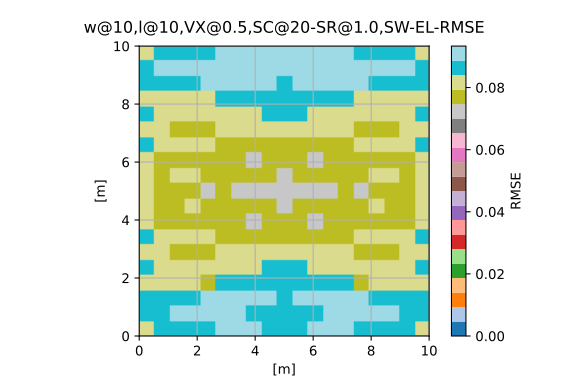

The table this chart was drawn from, first rows:
8.214543946162122801e-02, 8.663504169372111818e-02, 8.662152685944665698e-02, 8.098005328058502372e-02, 8.493681170503844524e-02, 8.315022308774466797e-02, 8.636330805114299236e-02, 8.259056304799562709e-02, 8.352836454070663996e-02, 8.247096879886196830e-02, 8.358006025267404604e-02, 8.274147398242479023e-02, 8.650162709875669487e-02, 8.340547642878330670e-02, 8.511833490532647040e-02, 8.126607231695616440e-02, 8.685971981612981840e-02, 8.693008827238166147e-02, 8.233166180816130220e-02
8.553355981592741797e-02, 8.854317940012443322e-02, 8.523592092960655120e-02, 8.038750431146578224e-02, 7.983341874344175582e-02, 8.083916982201050372e-02, 8.091818133769181076e-02, 7.705755047623392973e-02, 7.867251877357457623e-02, 7.699404906947412974e-02, 7.867764799732772374e-02, 7.704622557140163031e-02, 8.114205997816600902e-02, 8.078396235608882592e-02, 8.033908016589898227e-02, 8.026979306130589686e-02, 8.600623104433507971e-02, 9.008496475660381086e-02, 8.625877810395803091e-02
8.703828830461532440e-02, 9.025000450082967807e-02, 8.578036842975189646e-02, 8.166517676781562263e-02, 7.980511967432642184e-02, 7.921848816950466388e-02, 7.952187624261655707e-02, 7.724714582788903827e-02, 7.923108981626876546e-02, 7.770056403161768044e-02, 7.934639457857979583e-02, 7.718648108694731169e-02, 7.984706908167492345e-02, 7.892964130137619660e-02, 8.049407368828494225e-02, 8.114922426694616553e-02, 8.653359924064210618e-02, 9.289008344625178382e-02, 8.682791557698880947e-02
8.798747777602812514e-02, 9.076284050257950320e-02, 8.784706727955621242e-02, 8.076784502517837805e-02, 8.190712832477997640e-02, 7.814853445528886777e-02, 8.063874448777208492e-02, 7.844946210231520944e-02, 8.051536816401465291e-02, 7.723290069891243503e-02, 8.061461887879040056e-02, 7.861139019615148715e-02, 8.071493565036030882e-02, 7.827045534136965743e-02, 8.208790306699394190e-02, 8.084346085060449549e-02, 8.824696306967924619e-02, 9.276994871245128338e-02, 8.729427138300333011e-02
8.829398304915971052e-02, 9.051785496840113188e-02, 8.889793041633901882e-02, 7.914170208038980026e-02, 8.069884126251276879e-02, 7.597445050801257538e-02, 8.029137815355125163e-02, 7.541982719326174867e-02, 7.846304362458909887e-02, 7.460201391456863784e-02, 7.849116145121161348e-02, 7.568706319310354591e-02, 8.013633138569602188e-02, 7.641484529265253622e-02, 8.030329877217666501e-02, 7.971351331608914070e-02, 8.897031222226631231e-02, 9.248903556109863699e-02, 8.747905021000766668e-02
9.083475895245171627e-02, 9.149161582674147919e-02, 9.032729015125576244e-02, 8.539491409761090779e-02, 8.223781683987414770e-02, 8.192208832296682397e-02, 7.894605709329068077e-02, 7.731525544800942062e-02, 7.726349067367047074e-02, 7.569036155650533948e-02, 7.725403276623127313e-02, 7.749818308099711006e-02, 7.879442672694256244e-02, 8.233305552692965490e-02, 8.188441267767614107e-02, 8.575083992126260324e-02, 9.011788579698803980e-02, 9.334666136867851571e-02, 9.019633658855591429e-02
9.217268007114902406e-02, 9.021218354155112473e-02, 8.983326463585263044e-02, 8.649290669734195636e-02, 8.033962671479580320e-02, 8.064743263450367683e-02, 7.647916400606304121e-02, 7.630003260048627556e-02, 7.511020396048811998e-02, 7.386791850867063802e-02, 7.502642120755539934e-02, 7.640710481969842371e-02, 7.632691162486529568e-02, 8.083723512902123154e-02, 8.014610382053237447e-02, 8.656405591575046243e-02, 8.962803918195597075e-02, 9.320628525713949009e-02, 9.197306085499186434e-02
8.983918783701409783e-02, 8.765768660566096437e-02, 8.972429005712574679e-02, 8.408903490598658437e-02, 8.196944232857722445e-02, 7.950620804112547291e-02, 7.724347101392388393e-02, 7.450406292587162527e-02, 7.589055687960730157e-02, 7.338090849456162246e-02, 7.583111274336795660e-02, 7.450188699019982819e-02, 7.716955632886667027e-02, 7.955422547857794735e-02, 8.179397176550401438e-02, 8.412812347118968359e-02, 8.979963732902179752e-02, 9.226561936709830325e-02, 9.022942411928246143e-02
8.830639743989032731e-02, 8.615482874290847359e-02, 8.881499945433166121e-02, 8.466369072321731915e-02, 8.438670623269949045e-02, 8.076703263470728922e-02, 7.887051667094839569e-02, 7.564938245077192092e-02, 7.605202047415601796e-02, 7.452665602963270963e-02, 7.611100441538481975e-02, 7.559819365336636898e-02, 7.892438527277959026e-02, 8.082793017175110561e-02, 8.426864315732573996e-02, 8.469197622038206197e-02, 8.878588230433540063e-02, 9.108756497258596596e-02, 8.912975736818666561e-02
8.789728601188066814e-02, 8.569031931699691573e-02, 8.736315712103778774e-02, 8.636942586881998785e-02, 8.622311549905299632e-02, 8.128961763887768144e-02, 7.863836027070479628e-02, 7.488736477506038880e-02, 7.005968045909677366e-02, 7.024077601912935565e-02, 7.011713654251816585e-02, 7.486910481752620528e-02, 7.869920056546474141e-02, 8.134217479232562498e-02, 8.616875193871534333e-02, 8.633075439298211473e-02, 8.716027115050080376e-02, 9.081935374606103784e-02, 8.888515083481647594e-02
8.830639743989031343e-02, 8.615482874290845972e-02, 8.881499945433168897e-02, 8.466369072321734690e-02, 8.438670623269949045e-02, 8.076703263470733085e-02, 7.887051667094846508e-02, 7.564938245077192092e-02, 7.605202047415610123e-02, 7.452665602963276514e-02, 7.611100441538486139e-02, 7.559819365336636898e-02, 7.892438527277956251e-02, 8.082793017175111949e-02, 8.426864315732569832e-02, 8.469197622038213136e-02, 8.878588230433537287e-02, 9.108756497258599372e-02, 8.912975736818665173e-02
8.983918783701409783e-02, 8.765768660566096437e-02, 8.972429005712571903e-02, 8.408903490598654273e-02, 8.196944232857725221e-02, 7.950620804112550066e-02, 7.724347101392389781e-02, 7.450406292587163914e-02, 7.589055687960720442e-02, 7.338090849456148368e-02, 7.583111274336797047e-02, 7.450188699019980043e-02, 7.716955632886662864e-02, 7.955422547857791959e-02, 8.179397176550405602e-02, 8.412812347118971135e-02, 8.979963732902179752e-02, 9.226561936709827549e-02, 9.022942411928246143e-02
9.217268007114902406e-02, 9.021218354155112473e-02, 8.983326463585265820e-02, 8.649290669734195636e-02, 8.033962671479587259e-02, 8.064743263450356581e-02, 7.647916400606305509e-02, 7.630003260048635882e-02, 7.511020396048814773e-02, 7.386791850867076292e-02, 7.502642120755531607e-02, 7.640710481969861800e-02, 7.632691162486557324e-02, 8.083723512902107888e-02, 8.014610382053249937e-02, 8.656405591575037917e-02, 8.962803918195602626e-02, 9.320628525713949009e-02, 9.197306085499186434e-02
9.083475895245168852e-02, 9.149161582674147919e-02, 9.032729015125576244e-02, 8.539491409761096330e-02, 8.223781683987418933e-02, 8.192208832296671295e-02, 7.894605709329079180e-02, 7.731525544800944838e-02, 7.726349067367031809e-02, 7.569036155650531172e-02, 7.725403276623139803e-02, 7.749818308099708231e-02, 7.879442672694263183e-02, 8.233305552692996021e-02, 8.188441267767612719e-02, 8.575083992126246446e-02, 9.011788579698798429e-02, 9.334666136867850184e-02, 9.019633658855590042e-02
8.829398304915968276e-02, 9.051785496840111800e-02, 8.889793041633901882e-02, 7.914170208038996679e-02, 8.069884126251276879e-02, 7.597445050801256150e-02, 8.029137815355119612e-02, 7.541982719326176254e-02, 7.846304362458914050e-02, 7.460201391456869335e-02, 7.849116145121162735e-02, 7.568706319310308794e-02, 8.013633138569617453e-02, 7.641484529265235581e-02, 8.030329877217673440e-02, 7.971351331608912683e-02, 8.897031222226631231e-02, 9.248903556109870638e-02, 8.747905021000765280e-02
8.798747777602811126e-02, 9.076284050257947544e-02, 8.784706727955618466e-02, 8.076784502517837805e-02, 8.190712832477993477e-02, 7.814853445528882614e-02, 8.063874448777208492e-02, 7.844946210231541761e-02, 8.051536816401476393e-02, 7.723290069891236564e-02, 8.061461887879048382e-02, 7.861139019615165369e-02, 8.071493565036036433e-02, 7.827045534136928273e-02, 8.208790306699405293e-02, 8.084346085060445386e-02, 8.824696306967913517e-02, 9.276994871245124175e-02, 8.729427138300328848e-02
8.703828830461532440e-02, 9.025000450082966419e-02, 8.578036842975193810e-02, 8.166517676781544222e-02, 7.980511967432642184e-02, 7.921848816950470551e-02, 7.952187624261659871e-02, 7.724714582788894113e-02, 7.923108981626879321e-02, 7.770056403161790248e-02, 7.934639457857968481e-02, 7.718648108694733945e-02, 7.984706908167499284e-02, 7.892964130137621048e-02, 8.049407368828463694e-02, 8.114922426694598512e-02, 8.653359924064187025e-02, 9.289008344625176994e-02, 8.682791557698880947e-02
8.553355981592744572e-02, 8.854317940012443322e-02, 8.523592092960655120e-02, 8.038750431146589326e-02, 7.983341874344178357e-02, 8.083916982201060086e-02, 8.091818133769175525e-02, 7.705755047623390197e-02, 7.867251877357453460e-02, 7.699404906947401872e-02, 7.867764799732755721e-02, 7.704622557140182459e-02, 8.114205997816598126e-02, 8.078396235608872877e-02, 8.033908016589902390e-02, 8.026979306130589686e-02, 8.600623104433495481e-02, 9.008496475660383862e-02, 8.625877810395805867e-02
8.214543946162124188e-02, 8.663504169372114594e-02, 8.662152685944672637e-02, 8.098005328058503760e-02, 8.493681170503844524e-02, 8.315022308774466797e-02, 8.636330805114304787e-02, 8.259056304799558546e-02, 8.352836454070658445e-02, 8.247096879886200993e-02, 8.358006025267407380e-02, 8.274147398242483187e-02, 8.650162709875670874e-02, 8.340547642878327894e-02, 8.511833490532648427e-02, 8.126607231695605338e-02, 8.685971981612984616e-02, 8.693008827238157821e-02, 8.233166180816130220e-02
